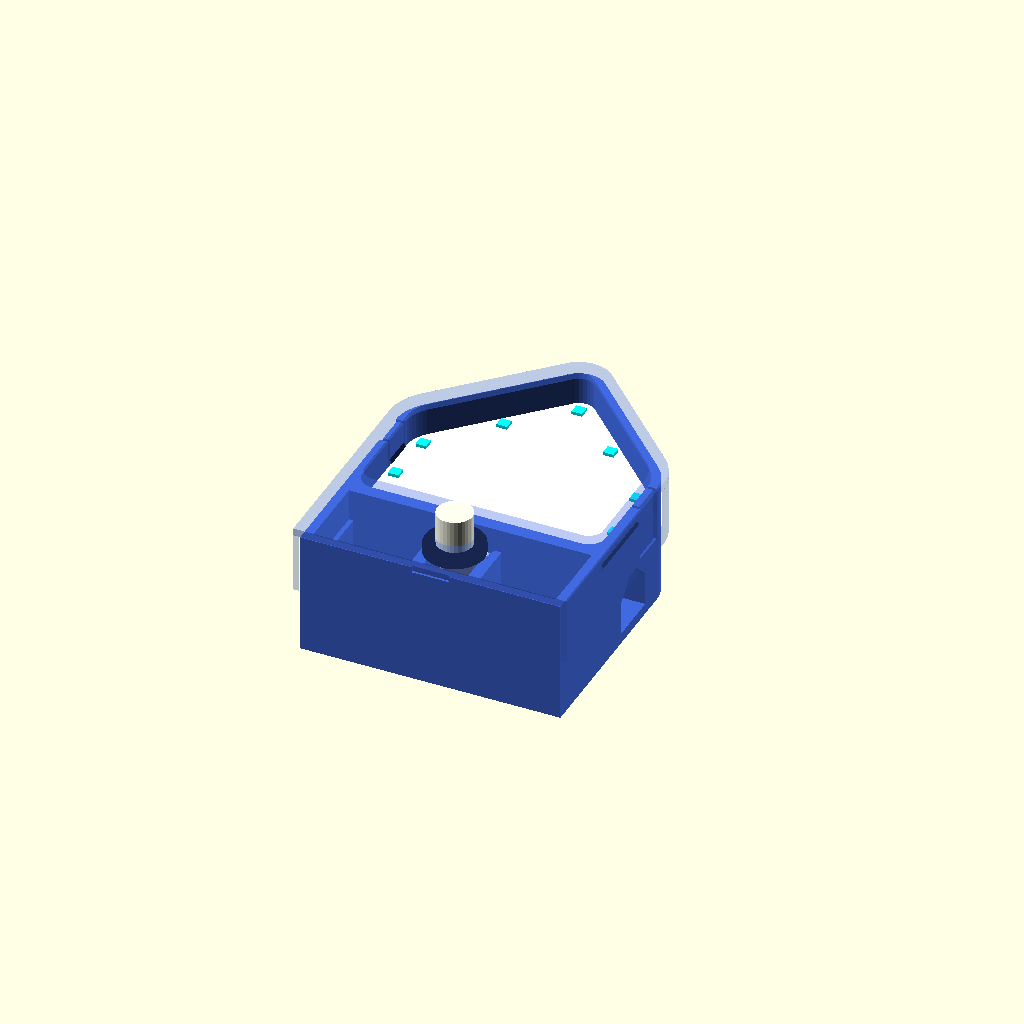
Cell 1: rendered with the file's own defaults.
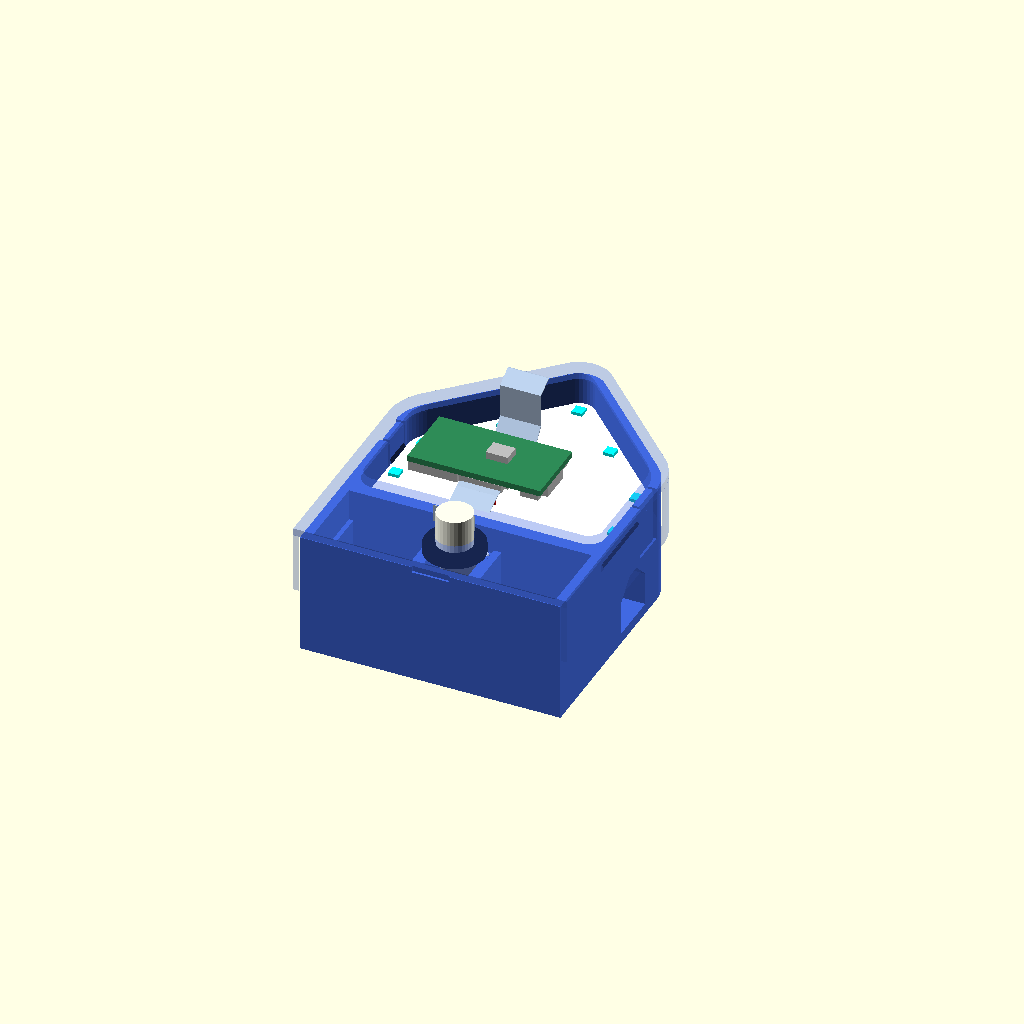
Cell 2: the same model with step = 2.
All cells are drawn from one camera (rotation 55°, 0°, 25°, orthographic, colour scheme Cornfield), so only the parameter changes between them.
Source of the model, docs/assembly/steps.scad:
// Pictures for ASSEMBLY.md. Each step shows what's already in place, with the new part lifted out
// along the way it goes in. Regenerate: see docs/assembly/render.sh
include <../../enclosure.scad>
step = 1;
lift = 30;   // how far the new part floats above its place
module housing() color("royalblue") render() body();
module arrow(from, len = 18) color("red") translate(from) rotate([180, 0, 0]) {
  cylinder(d = 1.6, h = len - 4); translate([0, 0, len - 4]) cylinder(d1 = 4.5, d2 = 0, h = 4);
}
module up(d = lift) translate([0, 0, d]) children();
module c6_set() { c6_board(); led_ribbon(); pir_ribbon(); }
if (step == 1) c6_set();
if (step == 2) { housing(); up() c6_set(); arrow([c6x(0), c6_cy, lift + 6]); }
if (step == 3) { housing(); c6_set(); up() pir_board(); arrow([0, pir_y, lift + 12]); }
if (step == 4) { housing(); c6_set(); pir_board(); up() led_board(); arrow([20, led_oy, lift + 26]); }
if (step == 5) { housing(); c6_set(); pir_board(); led_board();
                 up(14) color("white", 0.9) translate([0, 0, z_rim]) linear_extrude(0.2) offset(delta = 2.5) house(); }
if (step == 6) { housing(); boards(); up(24) color("cornflowerblue") render() frame(); arrow([40, 40, z_rim + 30], 14); }
Customizer parameters (derived from the source; name, type, default, range or options):
step: number, default 1
lift: number, default 30
